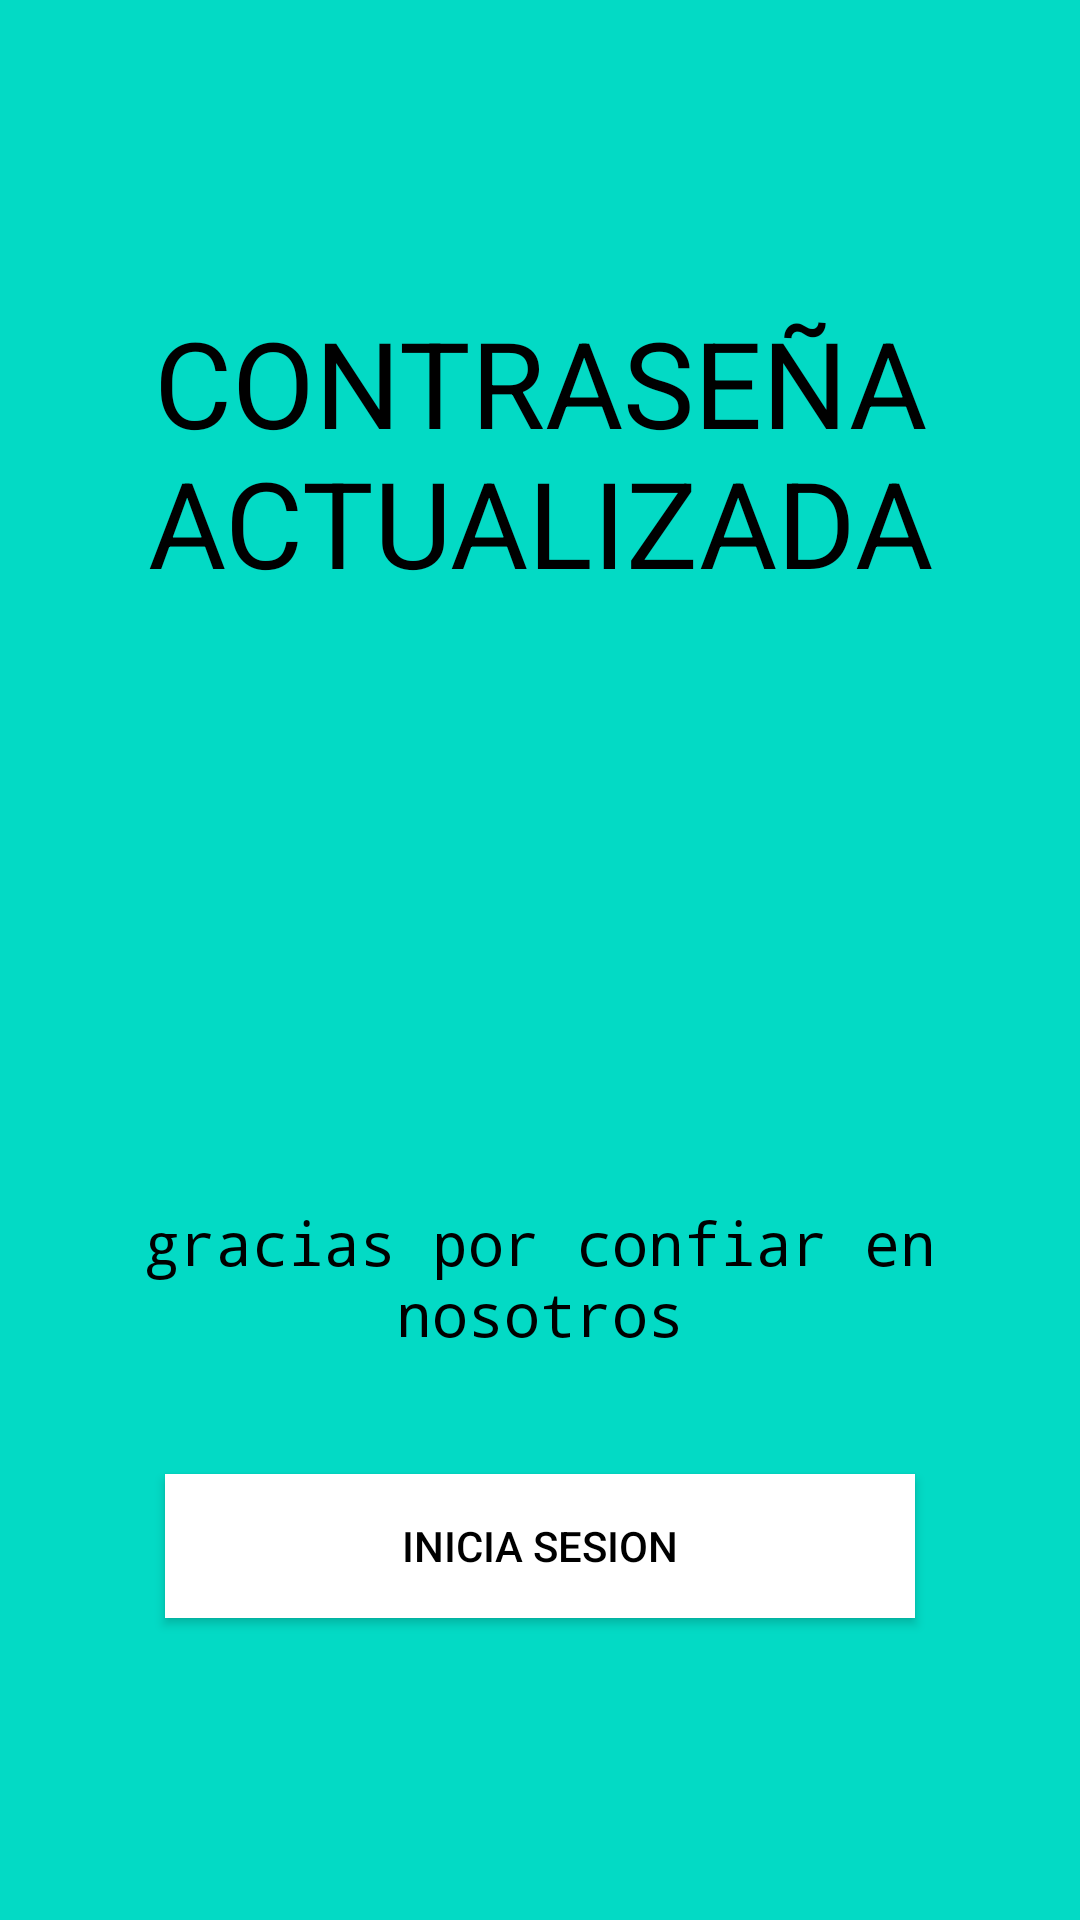

The Android layout XML behind this screen, and the referenced resources:
<!-- AndroidManifest.xml: application theme Theme.Equipo1 -->
<!-- res/layout/activity_forger_password_success.xml -->
<?xml version="1.0" encoding="utf-8"?>
<LinearLayout xmlns:android="http://schemas.android.com/apk/res/android"
    xmlns:app="http://schemas.android.com/apk/res-auto"
    xmlns:tools="http://schemas.android.com/tools"
    android:layout_width="match_parent"
    android:layout_height="match_parent"
    tools:context=".SignUp.ForgerPasswordSuccess"
    android:orientation="vertical"
    android:background="?attr/colorSecondaryVariant"
    android:padding="30dp">

    <LinearLayout
        android:layout_width="match_parent"
        android:layout_height="match_parent"
        android:gravity="center"
        android:orientation="vertical">

        <TextView
            android:layout_width="wrap_content"
            android:layout_height="wrap_content"
            android:text="contraseña actualizada"
            android:textColor="?attr/colorOnSecondary"
            android:textSize="40sp"
            android:textAlignment="center"
            android:gravity="center"
            android:textAllCaps="true"/>
        <ImageView
            android:layout_width="200dp"
            android:layout_height="200dp"
            android:src="@drawable/logo"/>
        <TextView
            android:layout_width="wrap_content"
            android:layout_height="wrap_content"
            android:text="gracias por confiar en nosotros"
            android:textColor="?attr/colorOnSecondary"
            android:textSize="20sp"
            android:fontFamily="monospace"
            android:textAlignment="center"
            android:gravity="center"/>

        <Button
            android:layout_width="250dp"
            android:layout_height="wrap_content"
            android:text="inicia sesion"
            android:onClick="GotoLogin"
            android:layout_marginTop="40dp"
            android:background="?attr/colorOnPrimary"
            android:textColor="?attr/colorOnSecondary"/>
    </LinearLayout>
</LinearLayout>
<!-- resources referenced by this layout -->
<resources>
  <style name="Theme.Equipo1" parent="Theme.MaterialComponents.DayNight.NoActionBar">
          
          <item name="colorPrimary">@color/purple_500</item>
          <item name="colorPrimaryDark">@color/purple_700</item>
          <item name="colorAccent">@color/teal_200</item>
          
          <item name="colorSecondary">@color/teal_200</item>
          <item name="colorSecondaryVariant">@color/teal_200</item>
          <item name="colorOnSecondary">@color/black</item>
          
          
          <item name="android:statusBarColor">?attr/colorSecondaryVariant</item>
  
      </style>
  <color name="purple_500">#FF6200EE</color>
  <color name="purple_700">#FF3700B3</color>
  <color name="teal_200">#FF03DAC5</color>
  <color name="black">#FF000000</color>
</resources>
